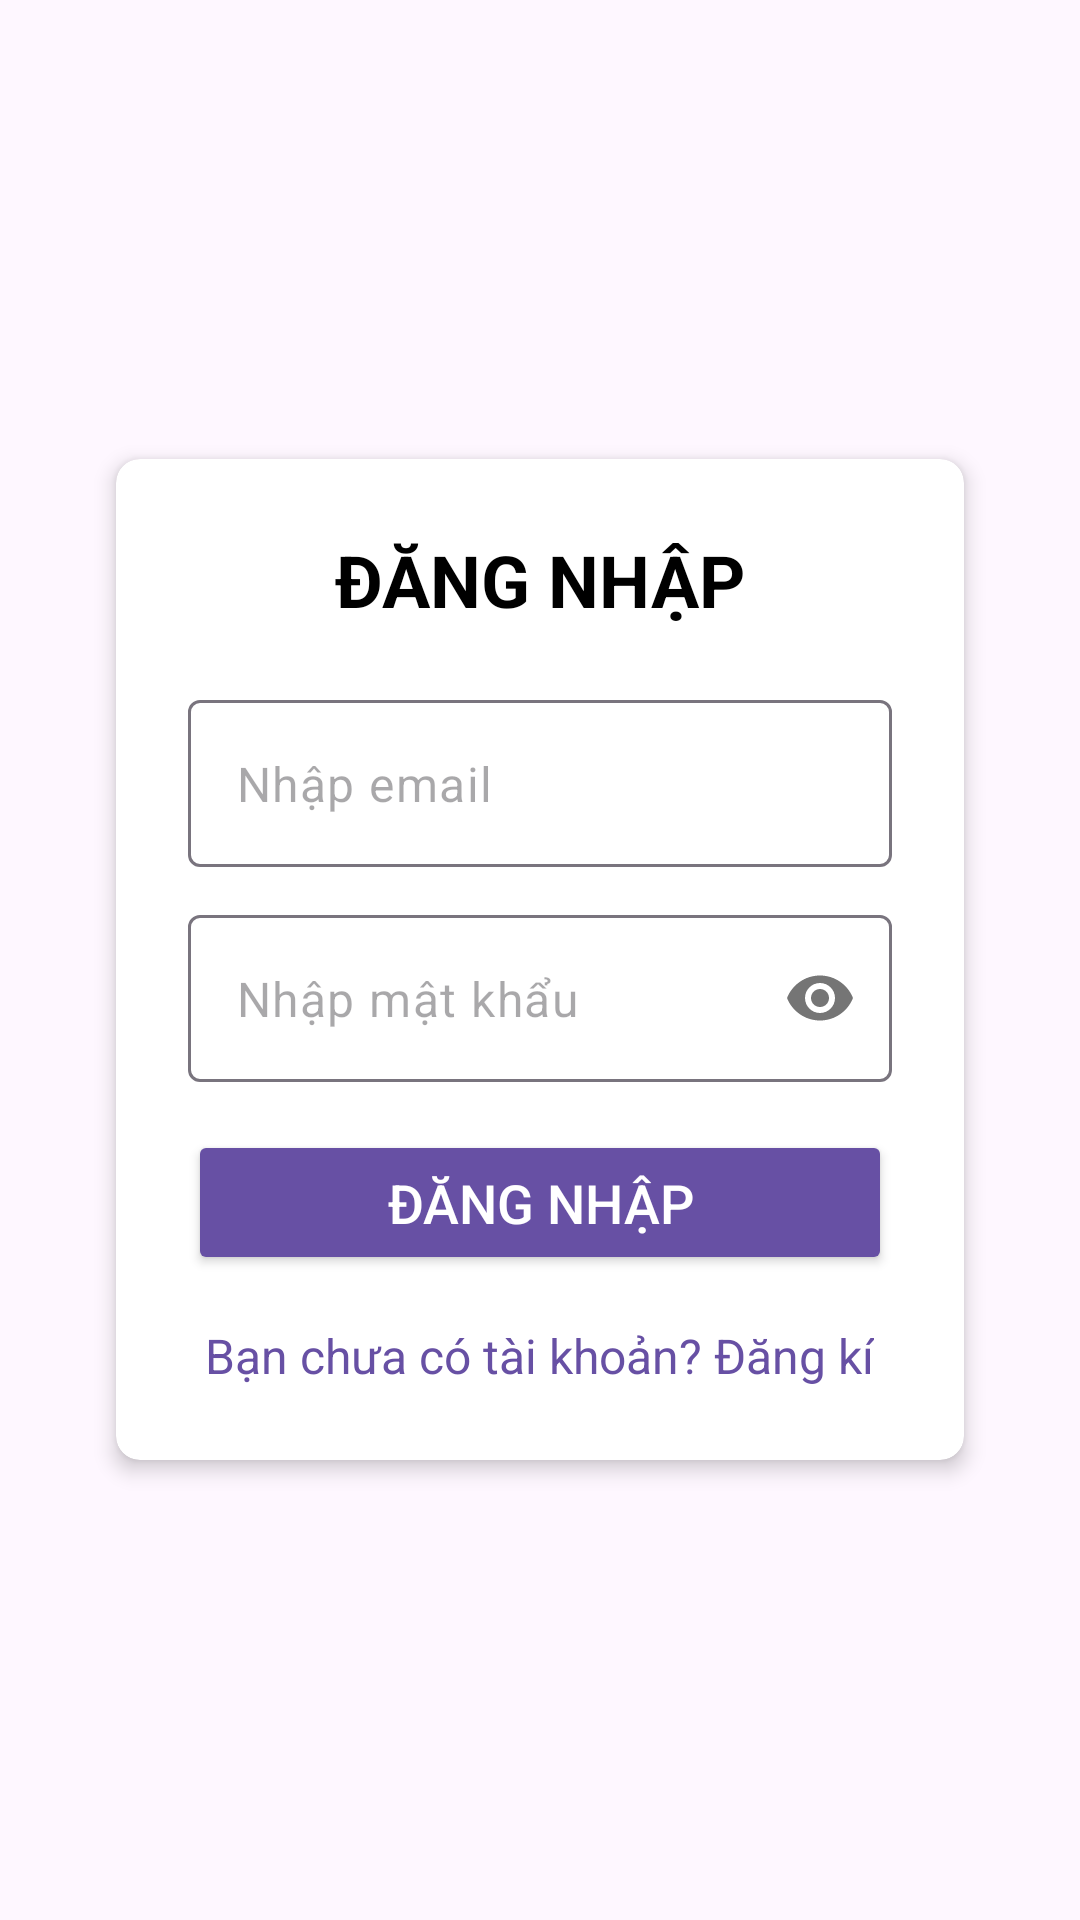

Android layout source for this screen:
<!-- AndroidManifest.xml: application theme Theme.UTHCARE -->
<!-- res/layout/activity_login.xml -->
<?xml version="1.0" encoding="utf-8"?>
<FrameLayout xmlns:android="http://schemas.android.com/apk/res/android"
    xmlns:app="http://schemas.android.com/apk/res-auto"
    xmlns:tools="http://schemas.android.com/tools"
    android:layout_width="match_parent"
    android:layout_height="match_parent"
    tools:context=".LoginActivity">

    
    <ImageView
        android:id="@+id/bgImage"
        android:layout_width="match_parent"
        android:layout_height="match_parent"
        android:src="@drawable/background_image"
        android:scaleType="centerCrop"
        android:contentDescription="background" />

    
    <LinearLayout
        android:layout_width="match_parent"
        android:layout_height="match_parent"
        android:orientation="vertical"
        android:gravity="center">

        
        <androidx.cardview.widget.CardView
            android:layout_width="match_parent"
            android:layout_height="wrap_content"
            android:layout_marginStart="32dp"
            android:layout_marginEnd="32dp"
            app:cardCornerRadius="8dp"
            app:cardElevation="4dp"
            app:cardUseCompatPadding="true"
            android:background="@android:color/white">

            <LinearLayout
                android:layout_width="match_parent"
                android:layout_height="wrap_content"
                android:orientation="vertical"
                android:padding="24dp">

                <TextView
                    android:id="@+id/tv_title"
                    android:layout_width="wrap_content"
                    android:layout_height="wrap_content"
                    android:text="ĐĂNG NHẬP"
                    android:textSize="24sp"
                    android:textStyle="bold"
                    android:textColor="@android:color/black"
                    android:layout_gravity="center_horizontal"
                    android:layout_marginBottom="24dp" />

                <com.google.android.material.textfield.TextInputLayout
                    android:layout_width="match_parent"
                    android:layout_height="wrap_content"
                    android:layout_marginBottom="16dp"
                    app:hintEnabled="false">

                    <com.google.android.material.textfield.TextInputEditText
                        android:id="@+id/et_email"
                        android:layout_width="match_parent"
                        android:layout_height="wrap_content"
                        android:hint="Nhập email"
                        android:inputType="textEmailAddress" />
                </com.google.android.material.textfield.TextInputLayout>

                <com.google.android.material.textfield.TextInputLayout
                    android:layout_width="match_parent"
                    android:layout_height="wrap_content"
                    android:layout_marginBottom="16dp"
                    app:passwordToggleEnabled="true"
                    app:hintEnabled="false">

                    <com.google.android.material.textfield.TextInputEditText
                        android:id="@+id/et_password"
                        android:layout_width="match_parent"
                        android:layout_height="wrap_content"
                        android:hint="Nhập mật khẩu"
                        android:inputType="textPassword" />
                </com.google.android.material.textfield.TextInputLayout>

                <TextView
                    android:id="@+id/tv_error_message"
                    android:layout_width="match_parent"
                    android:layout_height="wrap_content"
                    android:textColor="@android:color/holo_red_dark"
                    android:visibility="gone"
                    android:text=""
                    android:gravity="center"
                    android:layout_marginBottom="8dp"/>

                <Button
                    android:id="@+id/btn_login"
                    android:layout_width="match_parent"
                    android:layout_height="wrap_content"
                    android:text="ĐĂNG NHẬP"
                    android:textSize="18sp"
                    android:textColor="@android:color/white"
                    android:backgroundTint="?attr/colorPrimary"
                    android:paddingTop="12dp"
                    android:paddingBottom="12dp"
                    android:layout_marginBottom="16dp"/>

                <TextView
                    android:id="@+id/tv_register_link"
                    android:layout_width="wrap_content"
                    android:layout_height="wrap_content"
                    android:text="Bạn chưa có tài khoản? Đăng kí"
                    android:textColor="?attr/colorPrimary"
                    android:textSize="16sp"
                    android:layout_gravity="center_horizontal" />
            </LinearLayout>
        </androidx.cardview.widget.CardView>
    </LinearLayout>
</FrameLayout>
<!-- resources referenced by this layout -->
<resources>
  <style name="Theme.UTHCARE" parent="Base.Theme.UTHCARE" />
  <style name="Base.Theme.UTHCARE" parent="Theme.Material3.DayNight.NoActionBar">
          
          
      </style>
</resources>
